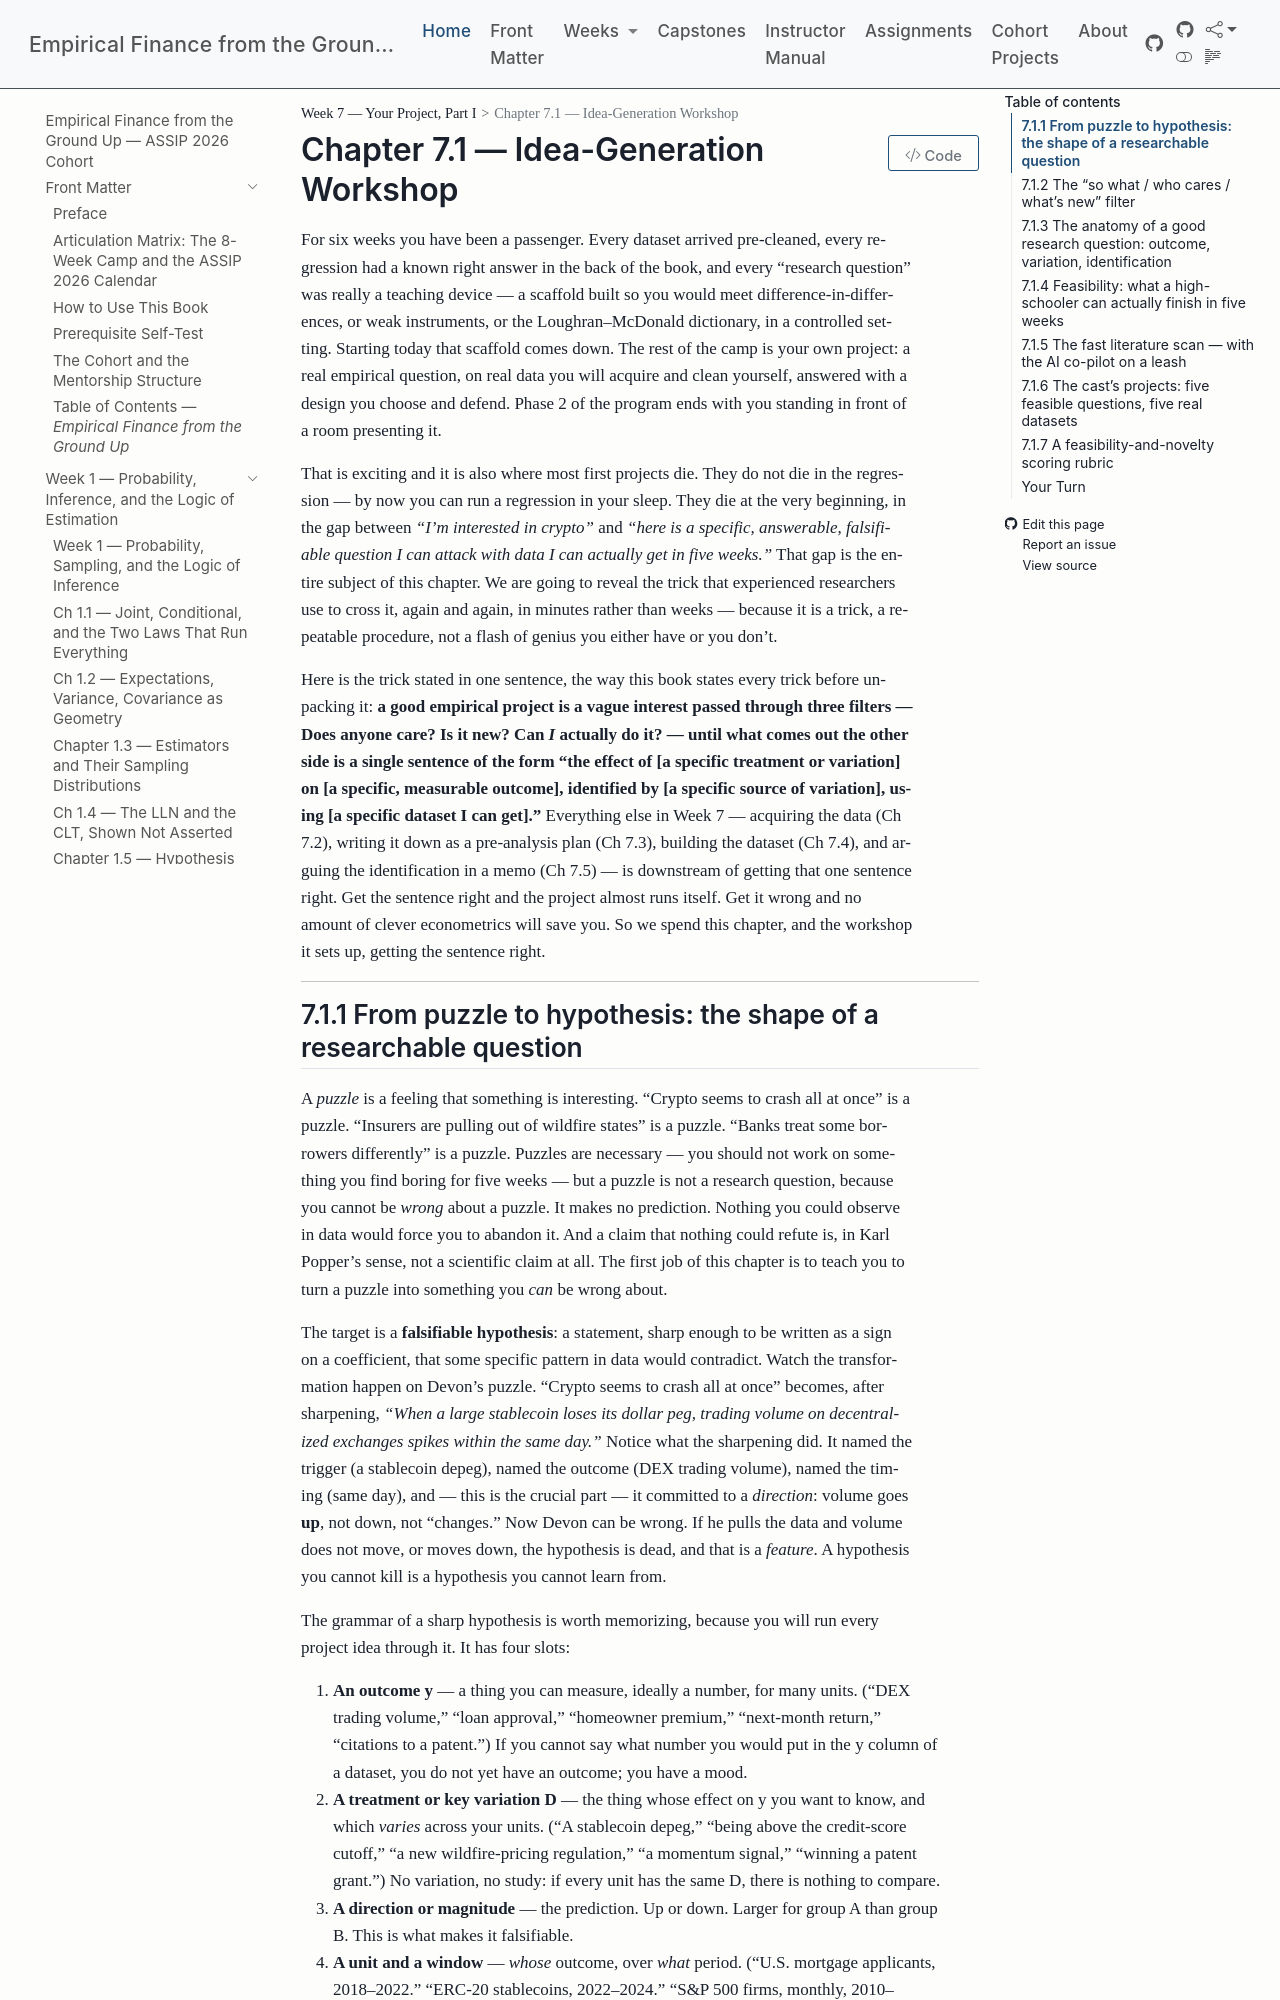

repository: edwardlg/assip-2026-empirical-finance · page: textbook/book/weeks/week-07/ch71-idea-generation-workshop.html · generator: mkdocs

# Chapter 7.1 — Idea-Generation Workshop

For six weeks you have been a passenger. Every dataset arrived pre-cleaned, every regression had a known right answer in the back of the book, and every "research question" was really a teaching device — a scaffold built so you would meet difference-in-differences, or weak instruments, or the Loughran–McDonald dictionary, in a controlled setting. Starting today that scaffold comes down. The rest of the camp is your own project: a real empirical question, on real data you will acquire and clean yourself, answered with a design you choose and defend. Phase 2 of the program ends with you standing in front of a room presenting it.

That is exciting and it is also where most first projects die. They do not die in the regression — by now you can run a regression in your sleep. They die at the very beginning, in the gap between *"I'm interested in crypto"* and *"here is a specific, answerable, falsifiable question I can attack with data I can actually get in five weeks."* That gap is the entire subject of this chapter. We are going to reveal the trick that experienced researchers use to cross it, again and again, in minutes rather than weeks — because it is a trick, a repeatable procedure, not a flash of genius you either have or you don't.

Here is the trick stated in one sentence, the way this book states every trick before unpacking it: **a good empirical project is a vague interest passed through three filters — Does anyone care? Is it new? Can *I* actually do it? — until what comes out the other side is a single sentence of the form "the effect of [a specific treatment or variation] on [a specific, measurable outcome], identified by [a specific source of variation], using [a specific dataset I can get]."** Everything else in Week 7 — acquiring the data (Ch 7.2), writing it down as a pre-analysis plan (Ch 7.3), building the dataset (Ch 7.4), and arguing the identification in a memo (Ch 7.5) — is downstream of getting that one sentence right. Get the sentence right and the project almost runs itself. Get it wrong and no amount of clever econometrics will save you. So we spend this chapter, and the workshop it sets up, getting the sentence right.

---
